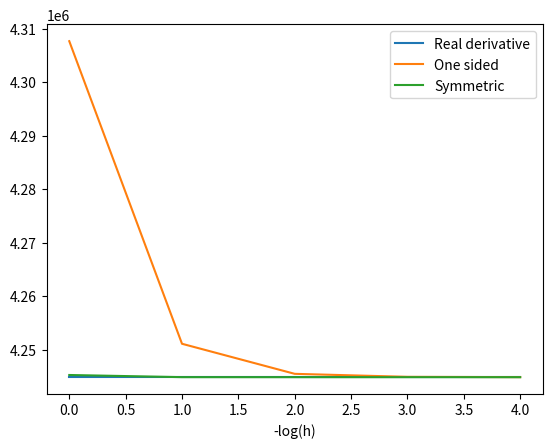

Write Python code to recreate this figure.
import matplotlib.pyplot as plt
import numpy as np

def f(x):
	return (x + 2) ** 4

def df(x, h=None):
	return 4 * (x + 2) ** 3

def one_sided(x, h):
	return (f(x + h) - f(x)) / h

def symmetric(x, h):
	return (f(x + h) - f(x - h)) / (2 * h)

if __name__ == "__main__":
	h_powers = np.arange(5)
	hs = 10.0 ** (-h_powers)
	x = 100
	for func in (df, one_sided, symmetric):
		line = np.array([func(x, h) for h in hs])
		plt.plot(h_powers, line)

	plt.legend(("Real derivative", "One sided", "Symmetric"))
	plt.xlabel("-log(h)")
	plt.show()